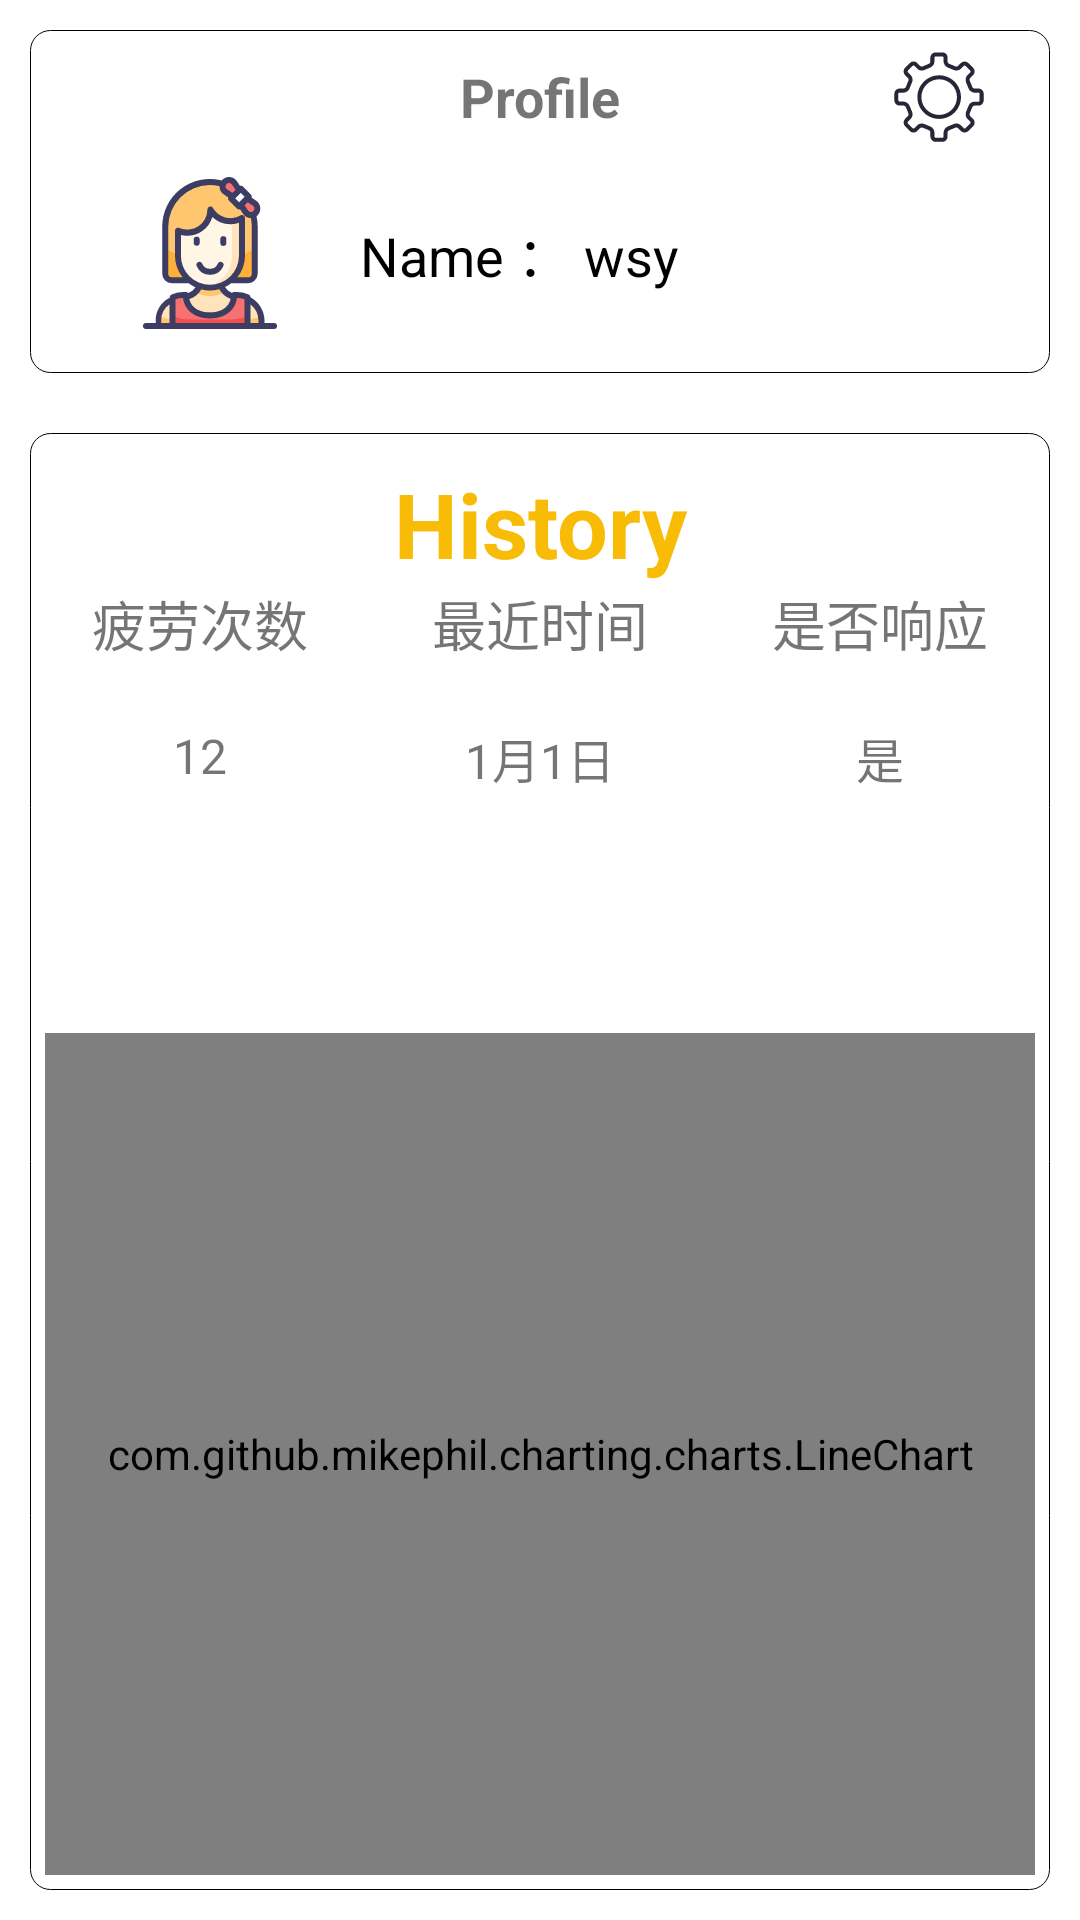

Produce the Android XML layout that renders to this screen, including the resource entries it uses.
<!-- AndroidManifest.xml: application theme Theme.MyApplication -->
<!-- res/layout/fragment_home.xml -->
<?xml version="1.0" encoding="utf-8"?>
<androidx.constraintlayout.widget.ConstraintLayout xmlns:android="http://schemas.android.com/apk/res/android"
    xmlns:app="http://schemas.android.com/apk/res-auto"
    xmlns:tools="http://schemas.android.com/tools"
    android:layout_width="match_parent"
    android:layout_height="match_parent"
    tools:context=".fragment.HomeFragment">

    <androidx.constraintlayout.widget.ConstraintLayout
        android:id="@+id/con_xinxi"
        android:layout_width="0dp"
        android:layout_height="wrap_content"
        android:layout_margin="10dp"
        android:background="@drawable/item_back"
        app:layout_constraintTop_toTopOf="parent"
        app:layout_constraintStart_toStartOf="parent"
        app:layout_constraintEnd_toEndOf="parent">
        <TextView
            android:id="@+id/tvProFile"
            android:layout_width="wrap_content"
            android:layout_height="wrap_content"
            android:textStyle="bold"
            android:text="Profile"
            android:textSize="18sp"
            app:layout_constraintStart_toStartOf="parent"
            app:layout_constraintEnd_toEndOf="parent"
            android:layout_marginTop="10dp"
            app:layout_constraintTop_toTopOf="parent"/>
        <ImageView
            android:layout_width="wrap_content"
            android:layout_height="wrap_content"
            android:src="@drawable/shezhi"
            app:layout_constraintTop_toTopOf="@+id/tvProFile"
            app:layout_constraintBottom_toBottomOf="@+id/tvProFile"
            app:layout_constraintRight_toRightOf="parent"
            android:layout_marginRight="20dp"/>
        <ImageView
            android:id="@+id/img_title"
            android:layout_width="60dp"
            android:layout_height="60dp"
            android:src="@drawable/nvshi"
            android:layout_marginTop="10dp"
            app:layout_constraintLeft_toLeftOf="parent"
            app:layout_constraintTop_toBottomOf="@+id/tvProFile"
            android:layout_marginLeft="30dp"/>
        <TextView
            android:id="@+id/tv_Name"
            android:layout_width="wrap_content"
            android:layout_height="wrap_content"
            android:text="Name ： wsy"
            android:textSize="18sp"
            android:textColor="@color/black"
            android:layout_marginLeft="20dp"
            app:layout_constraintLeft_toRightOf="@+id/img_title"
            app:layout_constraintTop_toTopOf="@+id/img_title"
            app:layout_constraintBottom_toBottomOf="@+id/img_title"/>
        <View
            android:layout_width="match_parent"
            android:layout_height="10dp"
            app:layout_constraintTop_toBottomOf="@+id/img_title"/>
    </androidx.constraintlayout.widget.ConstraintLayout>


    <androidx.constraintlayout.widget.ConstraintLayout
        android:layout_width="0dp"
        android:layout_height="0dp"
        android:background="@drawable/item_back"
        android:layout_marginLeft="10dp"
        android:layout_marginRight="10dp"
        android:layout_marginBottom="10dp"
        android:layout_marginTop="20dp"
        app:layout_constraintTop_toBottomOf="@+id/con_xinxi"
        app:layout_constraintBottom_toBottomOf="parent"
        app:layout_constraintStart_toStartOf="parent"
        app:layout_constraintEnd_toEndOf="parent">

        <TextView
            android:id="@+id/tvTitle"
            android:layout_width="wrap_content"
            android:layout_height="wrap_content"
            android:text="History"
            android:textSize="30sp"
            android:textStyle="bold"
            android:layout_marginTop="10dp"
            android:textColor="@color/color_F8BB06"
            app:layout_constraintStart_toStartOf="parent"
            app:layout_constraintEnd_toEndOf="parent"
            app:layout_constraintTop_toTopOf="parent"/>

        <LinearLayout
            android:id="@+id/line"
            android:layout_width="match_parent"
            android:layout_height="wrap_content"
            android:orientation="horizontal"
            app:layout_constraintTop_toBottomOf="@+id/tvTitle"
            app:layout_constraintStart_toStartOf="parent"
            app:layout_constraintEnd_toEndOf="parent">

            <LinearLayout
                android:layout_width="0dp"
                android:layout_weight="1"
                android:layout_height="wrap_content"
                android:orientation="vertical">
                <TextView
                    android:layout_width="wrap_content"
                    android:layout_height="wrap_content"
                    android:text="疲劳次数"
                    android:layout_gravity="center"
                    android:textSize="18sp"/>
                <TextView
                    android:id="@+id/name"
                    android:layout_width="wrap_content"
                    android:layout_height="wrap_content"
                    android:text="12"
                    android:layout_marginTop="20dp"
                    android:layout_gravity="center"
                    android:textSize="16sp"/>
            </LinearLayout>

            <LinearLayout
                android:layout_width="0dp"
                android:layout_weight="1"
                android:layout_height="wrap_content"
                android:orientation="vertical">
                <TextView
                    android:layout_width="wrap_content"
                    android:layout_height="wrap_content"
                    android:text="最近时间"
                    android:layout_gravity="center"
                    android:textSize="18sp"/>
                <TextView
                    android:id="@+id/tvTime"
                    android:layout_width="wrap_content"
                    android:layout_height="wrap_content"
                    android:text="1月1日"
                    android:layout_marginTop="20dp"
                    android:layout_gravity="center"
                    android:textSize="16sp"/>

            </LinearLayout>

            <LinearLayout
                android:layout_width="0dp"
                android:layout_weight="1"
                android:layout_height="wrap_content"
                android:orientation="vertical">

                <TextView
                    android:layout_width="wrap_content"
                    android:layout_height="wrap_content"
                    android:text="是否响应"
                    android:layout_gravity="center"
                    android:textSize="18sp"/>
                <TextView
                    android:id="@+id/tvBoolean"
                    android:layout_width="wrap_content"
                    android:layout_height="wrap_content"
                    android:text="是"
                    android:layout_marginTop="20dp"
                    android:layout_gravity="center"
                    android:textSize="16sp"/>
            </LinearLayout>
        </LinearLayout>

        <LinearLayout
            android:id="@+id/lineImg"
            android:layout_width="match_parent"
            android:layout_height="60dp"
            android:orientation="horizontal"
            android:layout_marginTop="10dp"
            app:layout_constraintTop_toBottomOf="@+id/line"
            app:layout_constraintStart_toStartOf="parent"
            app:layout_constraintEnd_toEndOf="parent">
            <View
                android:layout_width="10dp"
                android:layout_height="3dp"/>

            <ImageView
                android:id="@+id/img1"
                android:layout_width="0dp"
                android:layout_height="46dp"
                android:layout_weight="1"
                android:maxHeight="60dp"
                android:src="@drawable/bj_background" />

            <View
                android:layout_width="10dp"
                android:layout_height="3dp"/>
            <ImageView
                android:id="@+id/img2"
                android:layout_width="0dp"
                android:layout_weight="1"
                android:maxHeight="60dp"
                android:layout_height="wrap_content"
                android:src="@drawable/bj_background"/>
            <View
                android:layout_width="10dp"
                android:layout_height="3dp"/>
            <ImageView
                android:id="@+id/img3"
                android:layout_width="0dp"
                android:layout_weight="1"
                android:maxHeight="60dp"
                android:layout_height="wrap_content"
                android:src="@drawable/bj_background"/>
            <View
                android:layout_width="10dp"
                android:layout_height="3dp"/>
        </LinearLayout>
        <com.github.mikephil.charting.charts.LineChart
            android:id="@+id/chart1"
            android:layout_width="0dp"
            android:layout_height="0dp"
            android:layout_marginTop="10dp"
            android:layout_marginBottom="5dp"
            android:layout_marginLeft="5dp"
            android:layout_marginRight="5dp"
            app:layout_constraintTop_toBottomOf="@+id/lineImg"
            app:layout_constraintStart_toStartOf="parent"
            app:layout_constraintEnd_toEndOf="parent"
            app:layout_constraintBottom_toBottomOf="parent"/>
    </androidx.constraintlayout.widget.ConstraintLayout>


</androidx.constraintlayout.widget.ConstraintLayout>
<!-- resources referenced by this layout -->
<resources>
  <color name="black">#FF000000</color>
  <color name="color_F8BB06">#F8BB06</color>
  <!-- drawable item_back (drawable) -->
  <?xml version="1.0" encoding="utf-8"?>
  <shape xmlns:android="http://schemas.android.com/apk/res/android">
      <corners
          android:topRightRadius="20px"
          android:topLeftRadius="20px"
          android:bottomRightRadius="20px"
          android:bottomLeftRadius="20px"/>
      <stroke
          android:width="1px"
          android:dashGap="5px"
          android:color="#000" />
  </shape>
  <!-- drawable nvshi: vector/xml drawable (drawable, 5033 chars, omitted) -->
  <!-- drawable shezhi: vector/xml drawable (drawable, 3607 chars, omitted) -->
  <style name="Theme.MyApplication" parent="Theme.MaterialComponents.DayNight.NoActionBar">
          
          <item name="colorPrimary">@color/purple_500</item>
          <item name="colorPrimaryVariant">@color/purple_700</item>
          <item name="colorOnPrimary">@color/white</item>
          
          <item name="colorSecondary">@color/teal_200</item>
          <item name="colorSecondaryVariant">@color/teal_700</item>
          <item name="colorOnSecondary">@color/black</item>
          
          <item name="android:statusBarColor" tools:targetApi="l">?attr/colorPrimaryVariant</item>
          
      </style>
  <color name="purple_500">#FF6200EE</color>
  <color name="purple_700">#FF3700B3</color>
  <color name="white">#FFFFFFFF</color>
  <color name="teal_200">#FF03DAC5</color>
  <color name="teal_700">#FF018786</color>
</resources>
